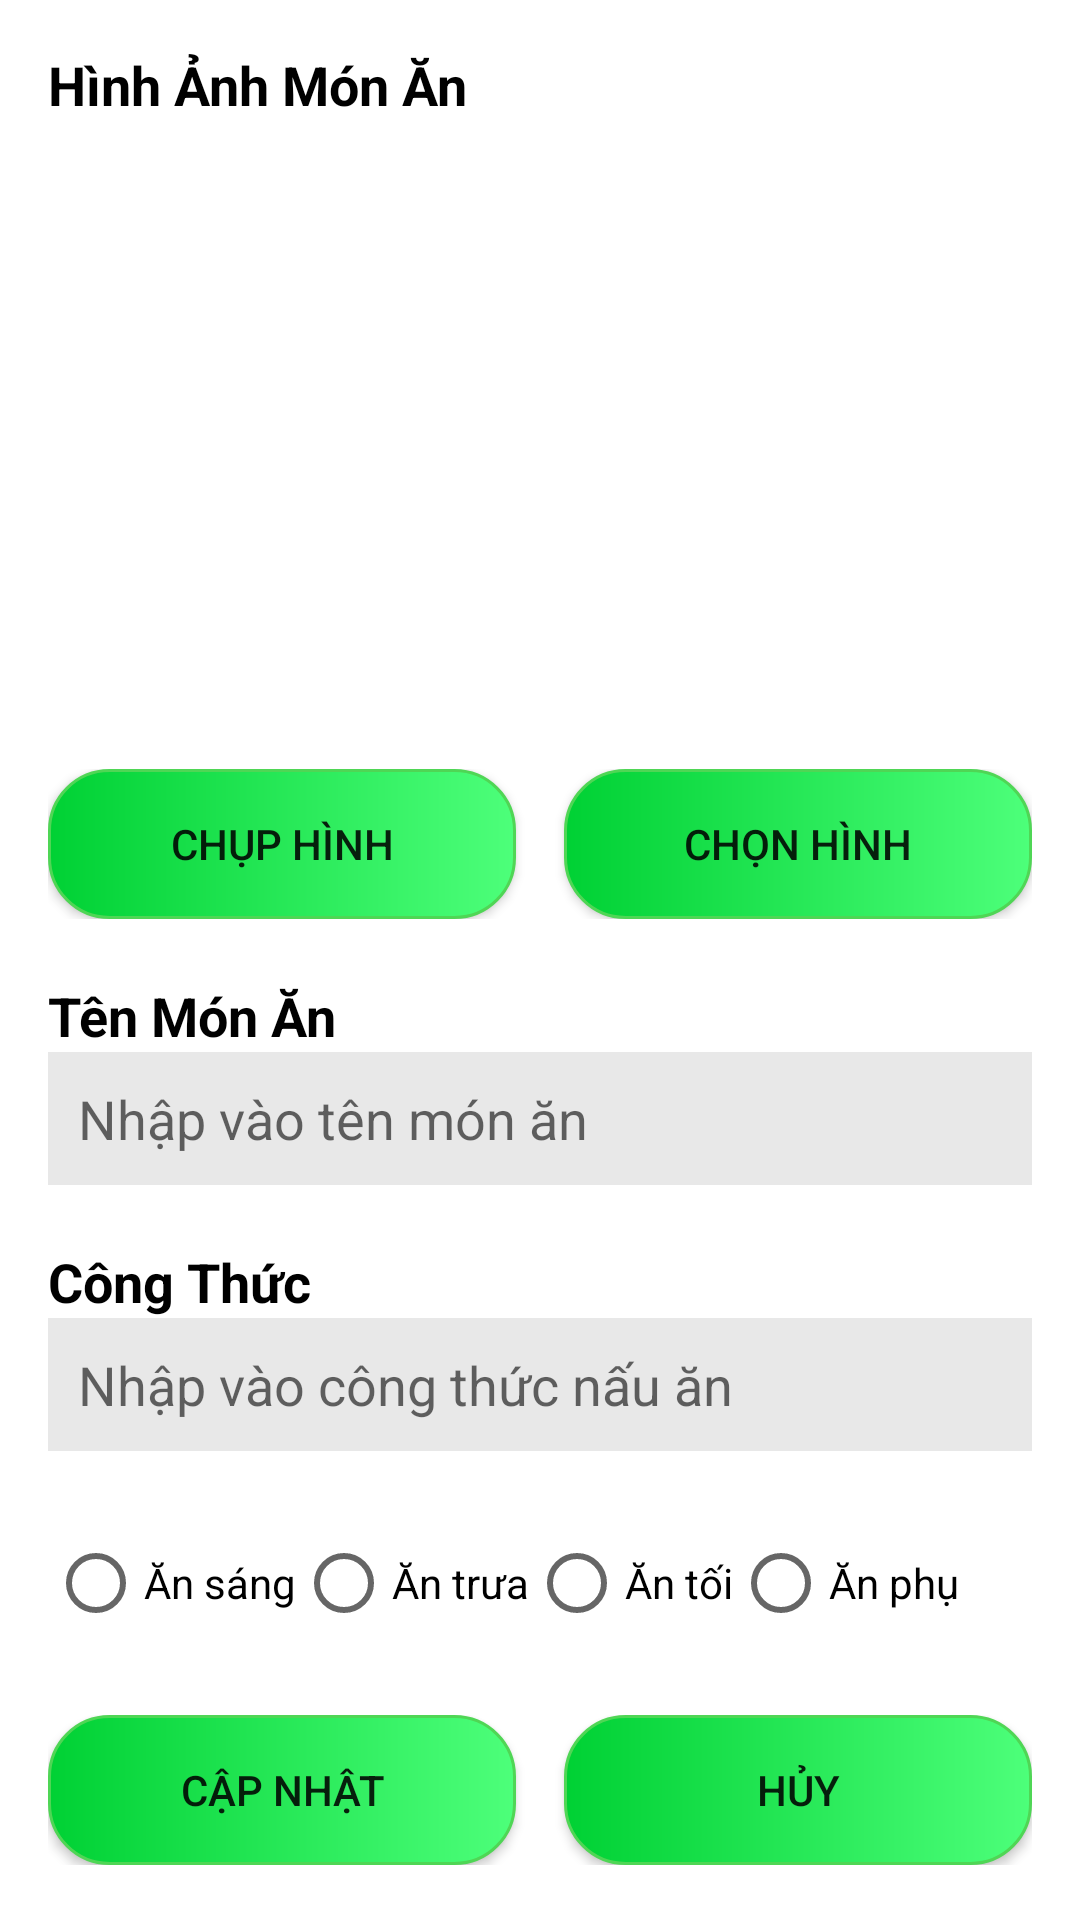

This screen was rendered from an Android layout file. Write that file and the resources it references.
<!-- AndroidManifest.xml: application theme Theme.BTL_CookApp -->
<!-- res/layout/activity_edit_mon_an.xml -->
<?xml version="1.0" encoding="utf-8"?>
<ScrollView xmlns:android="http://schemas.android.com/apk/res/android"
    android:layout_width="match_parent"
    android:layout_height="match_parent">

    <LinearLayout
        android:layout_width="match_parent"
        android:layout_height="wrap_content"
        android:orientation="vertical"
        android:padding="16dp">

        <TextView
            android:layout_width="wrap_content"
            android:layout_height="wrap_content"
            android:text="Hình Ảnh Món Ăn"
            android:textStyle="bold"
            android:textSize="18sp"
            android:textColor="@color/black" />

        <ImageView
            android:id="@+id/imageView"
            android:layout_width="match_parent"
            android:layout_height="200dp"
            android:scaleType="centerCrop"
            android:layout_marginTop="8dp"/>

        <LinearLayout
            android:layout_width="match_parent"
            android:layout_height="wrap_content"
            android:orientation="horizontal"
            android:layout_marginTop="8dp">

            <Button
                android:id="@+id/chuphinh"
                android:layout_width="0dp"
                android:layout_height="wrap_content"
                android:layout_weight="1"
                android:text="Chụp hình"
                android:layout_marginEnd="8dp"
                android:background="@drawable/custombutton"/>

            <Button
                android:id="@+id/chonhinh"
                android:layout_width="0dp"
                android:layout_height="wrap_content"
                android:layout_weight="1"
                android:text="Chọn hình"
                android:layout_marginStart="8dp"
                android:background="@drawable/custombutton"/>
        </LinearLayout>

        <TextView
            android:layout_width="wrap_content"
            android:layout_height="wrap_content"
            android:text="Tên Món Ăn"
            android:layout_marginTop="20dp"
            android:textStyle="bold"
            android:textSize="18sp"
            android:textColor="@color/black" />

        <EditText
            android:id="@+id/ten"
            android:layout_width="match_parent"
            android:layout_height="wrap_content"
            android:background="#E8E8E8"
            android:padding="10dp"
            android:hint="Nhập vào tên món ăn"/>

        <TextView
            android:layout_width="wrap_content"
            android:layout_height="wrap_content"
            android:text="Công Thức"
            android:layout_marginTop="20dp"
            android:textStyle="bold"
            android:textSize="18sp"
            android:textColor="@color/black" />

        <EditText
            android:id="@+id/congthuc"
            android:layout_width="match_parent"
            android:layout_height="wrap_content"
            android:background="#E8E8E8"
            android:padding="10dp"
            android:hint="Nhập vào công thức nấu ăn"/>

        <RadioGroup
            android:id="@+id/radioGroup"
            android:layout_width="wrap_content"
            android:layout_height="wrap_content"
            android:orientation="horizontal"
            android:layout_marginTop="20dp">

            <RadioButton
                android:id="@+id/radioMonAnSang"
                android:layout_width="wrap_content"
                android:layout_height="wrap_content"
                android:text="@string/an_sang"/>

            <RadioButton
                android:id="@+id/radioMonAnTrua"
                android:layout_width="wrap_content"
                android:layout_height="wrap_content"
                android:text="@string/an_trua"/>

            <RadioButton
                android:id="@+id/radioMonAnToi"
                android:layout_width="wrap_content"
                android:layout_height="wrap_content"
                android:text="@string/an_toi"/>

            <RadioButton
                android:id="@+id/radioMonAnPhu"
                android:layout_width="wrap_content"
                android:layout_height="wrap_content"
                android:text="@string/an_phu"/>
        </RadioGroup>

        <LinearLayout
            android:layout_width="match_parent"
            android:layout_height="wrap_content"
            android:orientation="horizontal"
            android:layout_marginTop="20dp">

            <Button
                android:id="@+id/btnCapNhat"
                android:layout_width="0dp"
                android:layout_height="wrap_content"
                android:layout_weight="1"
                android:text="Cập nhật"
                android:background="@drawable/custombutton"/>

            <Button
                android:id="@+id/btnHuy"
                android:layout_width="0dp"
                android:layout_height="wrap_content"
                android:layout_weight="1"
                android:text="Hủy"
                android:layout_marginStart="16dp"
                android:background="@drawable/custombutton"/>
        </LinearLayout>
    </LinearLayout>
</ScrollView>
<!-- resources referenced by this layout -->
<resources>
  <color name="black">#FF000000</color>
  <!-- drawable custombutton (drawable) -->
  <?xml version="1.0" encoding="utf-8"?>
  <shape
      android:shape="rectangle"
      xmlns:android="http://schemas.android.com/apk/res/android">
      <size android:height="50dp"
          android:width="100dp"/>
      <gradient android:startColor="#00D134"
          android:endColor="#4DFF7A"/>
      <corners android:radius="20dp"/>
      <stroke android:color="#4FD655"
          android:width="1dp"/>
  </shape>
  <string name="an_phu">Ăn phụ</string>
  <string name="an_sang">Ăn sáng</string>
  <string name="an_toi">Ăn tối</string>
  <string name="an_trua">Ăn trưa</string>
  <style name="Theme.BTL_CookApp" parent="Theme.MaterialComponents.DayNight.DarkActionBar">
          
          <item name="colorPrimary">#00CC33</item>
          <item name="colorPrimaryVariant">#009900</item>
          <item name="colorOnPrimary">@color/white</item>
          
          <item name="colorSecondary">@color/teal_200</item>
          <item name="colorSecondaryVariant">@color/teal_700</item>
          <item name="colorOnSecondary">@color/black</item>
          
          <item name="android:statusBarColor">?attr/colorPrimaryVariant</item>
          
      </style>
  <color name="white">#FFFFFFFF</color>
  <color name="teal_200">#FF03DAC5</color>
  <color name="teal_700">#FF018786</color>
</resources>
